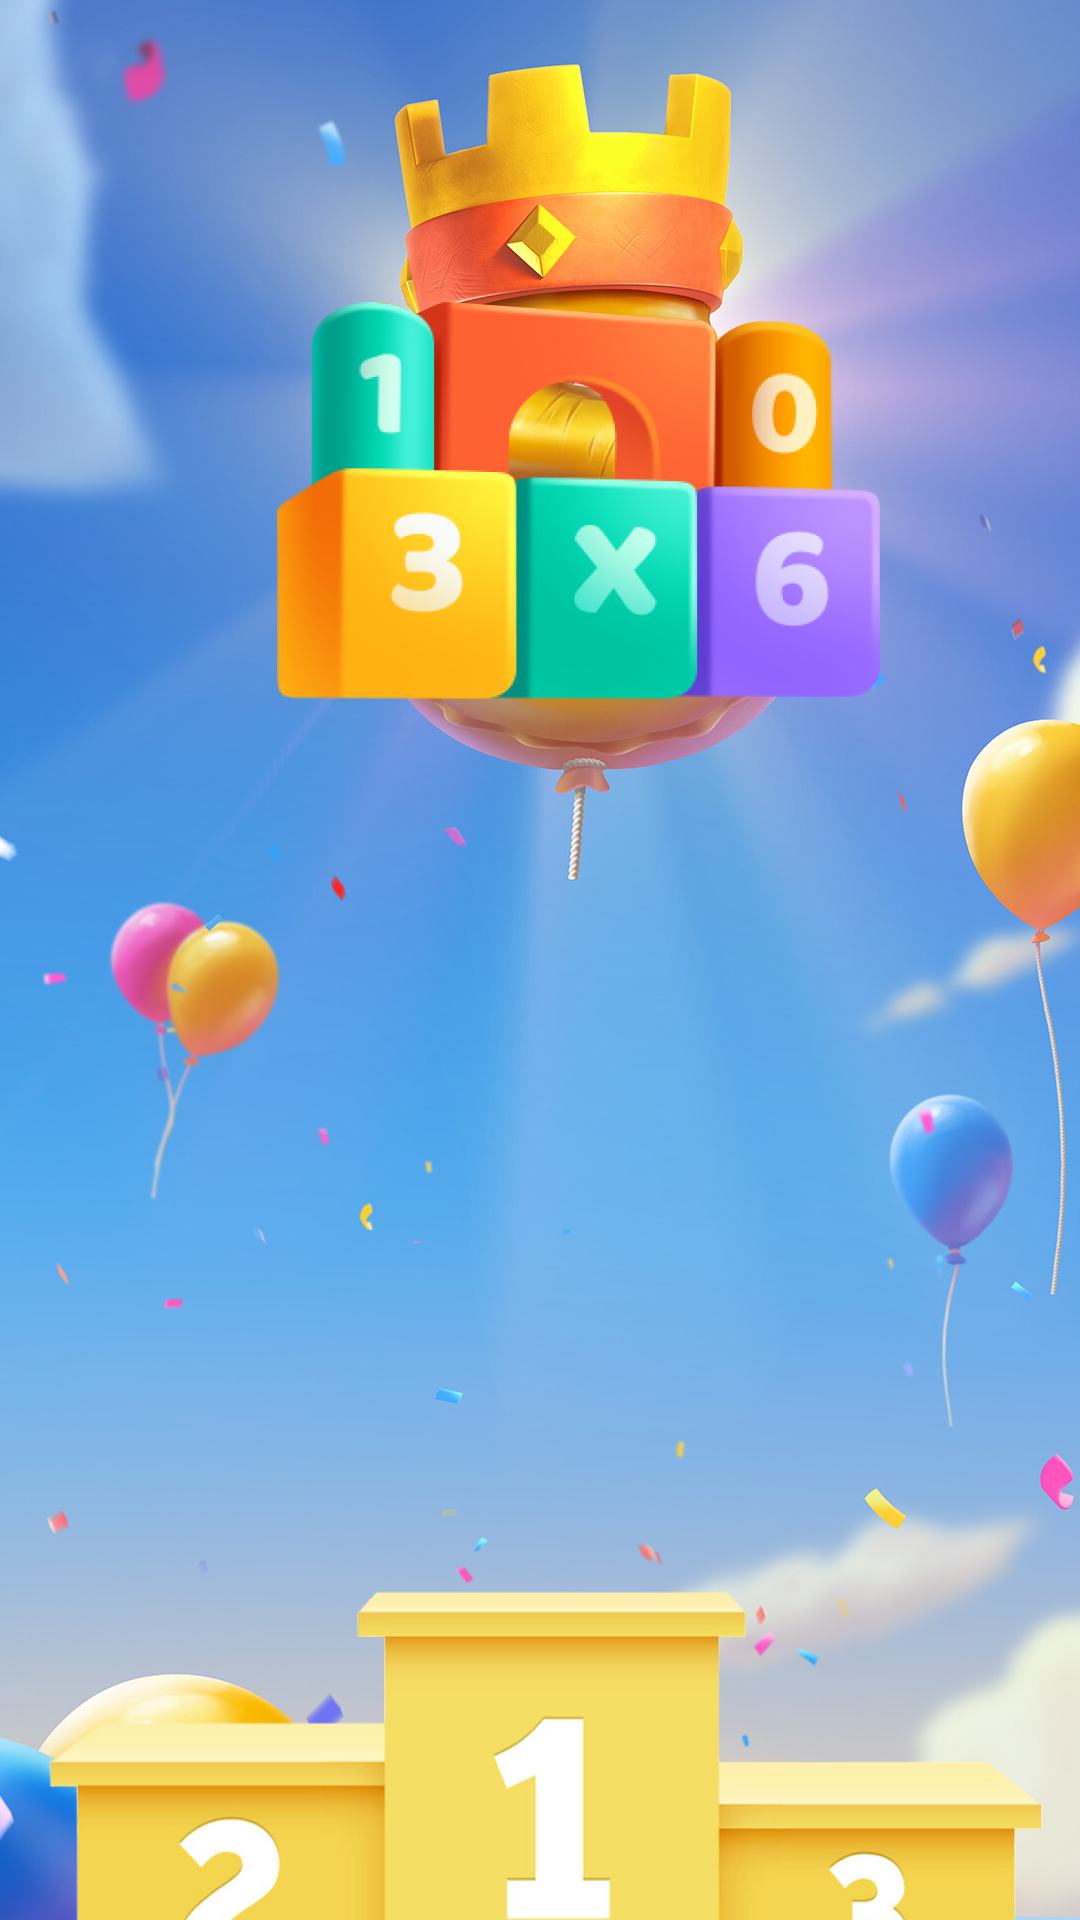

Layout XML and referenced resources for this Android screen:
<!-- AndroidManifest.xml: activity theme FullscreenThemse -->
<!-- res/layout/activity_splash.xml -->
<?xml version="1.0" encoding="utf-8"?>
<layout
    xmlns:app="http://schemas.android.com/apk/res-auto"
    xmlns:tools="http://schemas.android.com/tools">

    <data>

    </data>

    <androidx.constraintlayout.widget.ConstraintLayout
        xmlns:android="http://schemas.android.com/apk/res/android"
        android:layout_width="match_parent"
        android:layout_height="match_parent"
        tools:context=".ui.activity.SplashActivity">

    </androidx.constraintlayout.widget.ConstraintLayout>

</layout>
<!-- resources referenced by this layout -->
<resources>
  <style name="FullscreenThemse" parent="Theme.AppCompat.Light.NoActionBar">
          
          <item name="windowActionBar">false</item>
          <item name="windowNoTitle">true</item>
          <item name="android:windowIsTranslucent">false</item>
          <item name="android:windowBackground">@mipmap/splash</item>
      </style>
</resources>
